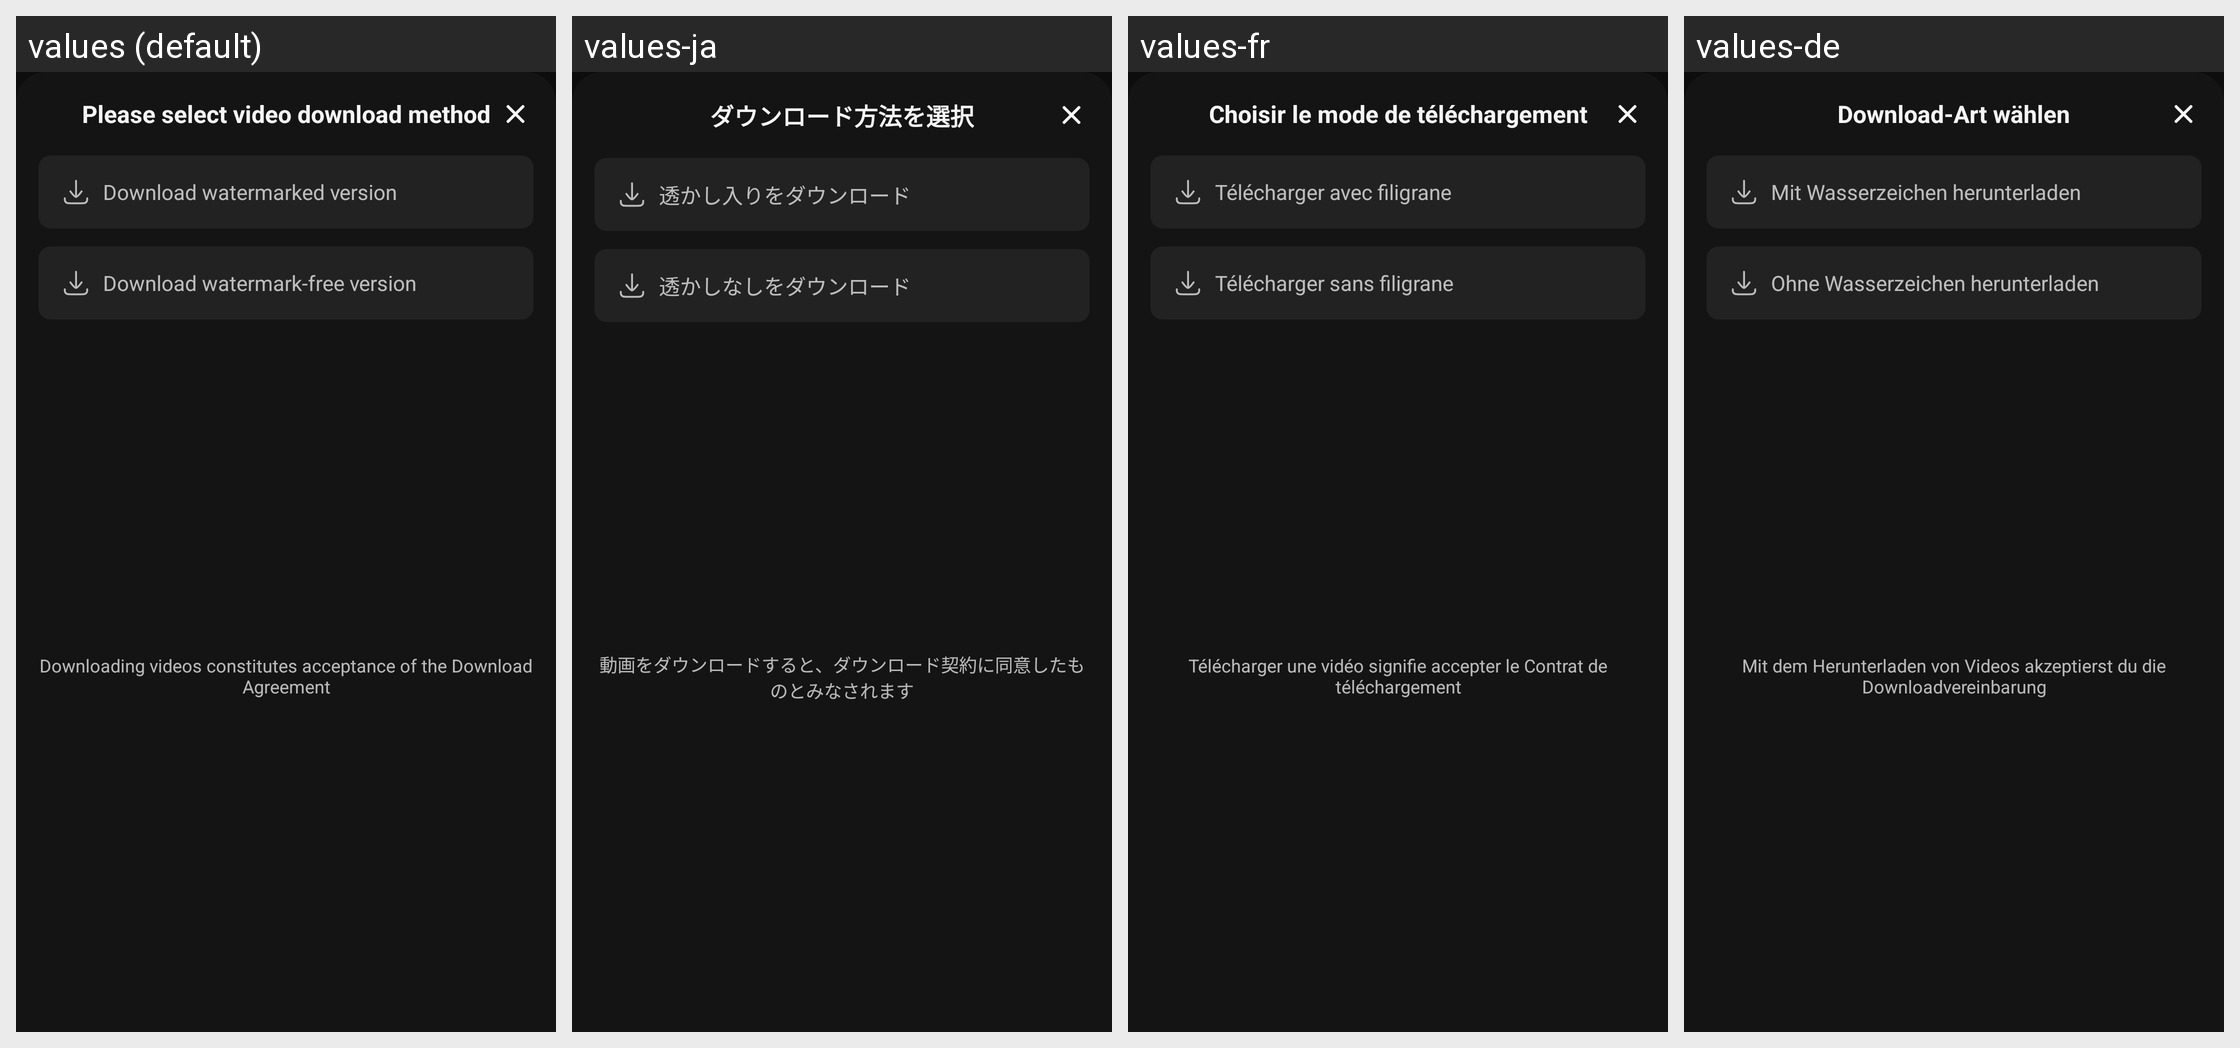

The same Android screen rendered under several of its app's locales, left to right. List the strings drawn on it with the default value and each locale's translation.
Android screen res/layout/dialog_download_method.xml rendered under 4 locales, left to right: values (default), values-ja, values-fr, values-de. Device: Nexus 5 (rendered at 1080×1920; each locale shown at half size, 540×960, under a caption strip naming it); theme AppTheme.
Other locales in the repository, not shown: values-es, values-in, values-pt, values-th, values-zh.
Strings drawn on this screen, with the default value and each locale's value (text and hints the layout hard-codes, and strings that could not be matched under every locale, appear in the picture but are not listed):

download_method_select
  values: Please select video download method
  values-ja: ダウンロード方法を選択
  values-fr: Choisir le mode de téléchargement
  values-de: Download-Art wählen

download_watermarked
  values: Download watermarked version
  values-ja: 透かし入りをダウンロード
  values-fr: Télécharger avec filigrane
  values-de: Mit Wasserzeichen herunterladen

download_watermark_free
  values: Download watermark‑free version
  values-ja: 透かしなしをダウンロード
  values-fr: Télécharger sans filigrane
  values-de: Ohne Wasserzeichen herunterladen

download_video_considered_as_agreement
  values: Downloading videos constitutes acceptance of the Download Agreement
  values-ja: 動画をダウンロードすると、ダウンロード契約に同意したものとみなされます
  values-fr: Télécharger une vidéo signifie accepter le Contrat de téléchargement
  values-de: Mit dem Herunterladen von Videos akzeptierst du die Downloadvereinbarung
